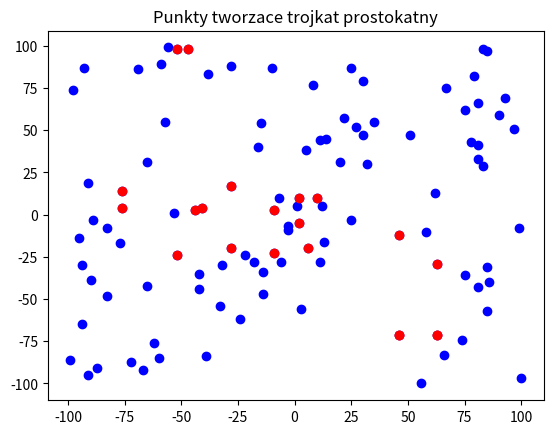

Generate this figure with matplotlib:
'''
Dany jest zbiór punktów leżących na płaszczyźnie opisany przy pomocy struktury:
dane = [(x1, y1), ( x2, y2), (x3, y3), ..., (xN, yN)]
Proszę napisać funkcję, która zwraca wartość True, jeżeli w zbiorze istnieją 3
punkty wyznaczające trójkąt prostokątny o bokach przyprostokątnych równoległych do osi układu kartezjańskiego oraz wewnątrz którego nie ma żadnych innych punktów.
Do funkcji należy przekazać strukturę opisującą położenie punktów.
'''
import matplotlib.pyplot as plt
import random

#klasa dla wspolrzednych X
class Create():
    def __init__(self,x,y):
        self.x=x
        self.y=y
    def return2values(self):
        return (self.x, self.y)

class coords(Create):
    def __init__(self, x,y):
        super().__init__(x,y)

#funckja obliczajaca odleglosc punktu od (0,0)
def howClose(tab):
#nie ma potrzeby pierwiastkowania, bo pierwiastek jest rowny wtw gdy liczba przed pierwiastkowaniem jest rowna
    for i in range(3): #przesuniecie, dalem w petli dla pewnosci, ale 3 iteracja juz raczej nic nie robi
        if tab[0][0]**2 + tab[0][1]**2 > tab[1][0] ** 2 + tab[1][1] ** 2: tab[0],tab[1]=tab[1],tab[0]
        if tab[1][0] ** 2 + tab[1][1] ** 2 > tab[2][0] ** 2 + tab[2][1] ** 2: tab[1],tab[2]=tab[2],tab[1]
    return tab

#znalezienie punktow, ktore by nam popsuly zadanie
def area(triangle,p):
    x1, y1 = triangle[0][0], triangle[0][1]#rozdzielenie kazdej wspolrzednej
    x2, y2 = triangle[1][0], triangle[1][1]
    x3, y3 = triangle[2][0], triangle[2][1]
    px, py = p[0], p[1]

    mainArea=(abs((x2-x1)*(y3-y1)-(x3-x1)*(y2-y1)))/2 #obliczenie wszystkich pol
    area12p=(abs((x2-x1)*(py-y1)-(px-x1)*(y2-y1)))/2
    area13p=(abs((px-x1)*(y3-y1)-(x3-x1)*(py-y1)))/2
    area23p=(abs((x2-px)*(y3-py)-(x3-px)*(y2-py)))/2

    if mainArea==area23p+area12p+area13p: return True
    return False

#funkcja w ktorej sie wszystko dzieje
def trojkatProstokatny(dane):
    n=len(dane)
    tab=[] #tablica na wszystkie nasze trojkaty prostokatne

    for i in range(n-2):
        x=dane[i][0]#tworzenie pierwszej wspolrzednej
        y=dane[i][1]

        for ii in range(i+1,n):
            xx=dane[ii][0] #tworzenie drugiej wsp
            yy=dane[ii][1]
            if x==xx and y!=yy:
                 for iii in range(n):#wspolrzedne x, xx itd to sa wspolrzedne punktow, na ktorych sprawdzamy, czy mozna na nich opisac trojkat prostokatny
                     xxx=dane[iii][0]
                     yyy=dane[iii][1]

                     if xxx!=x and (y==yyy or yy==yyy):
                         triangle=howClose([(x,y),(xx,yy),(xxx,yyy)])
                         cnt = 0
                         for j in dane:
                            if area(triangle, j) and j not in triangle: #sprawdzamy czy dany punkt jest w trojkacie i zarazem nie jest 1 z wierzcholkow
                                cnt+=1
                         if triangle not in tab and cnt==0: tab.append(triangle)

            elif x!=xx and y==yy:
                for iii in range(n):
                    xxx = dane[iii][0]
                    yyy = dane[iii][1]
                    if yyy!=y and (x==xxx or xx==xxx):
                        triangle = howClose([(x, y), (xx, yy), (xxx, yyy)]) #od tego momentu leca powtorki, ale chory czlowiek nie mysli
                        cnt = 0
                        for j in dane:
                            if area(triangle,j) and j not in triangle:#sprawdzamy czy dany punkt jest w trojkacie i zarazem nie jest 1 z wierzcholkow
                                cnt+=1
                        if triangle not in tab and cnt==0: tab.append(triangle)

    x = [x[0] for x in dane] #przedstawienie wszystkich punktow na wykresie
    y = [y[1] for y in dane]
    plt.scatter(x, y, color='blue')

    x1=[[j[0] for j in i] for i in tab] #list comprehension punktow, ktore spelniaja warunek
    y1=[[j[1] for j in i] for i in tab]

    plt.scatter(x1,y1, color='red')
    plt.title('Punkty tworzace trojkat prostokatny')
    plt.show()

dane=[]
for i in range(100):
    tmp=coords(random.randint(-100,100),random.randint(-100,100))
    dane.append(tmp.return2values())
trojkatProstokatny(dane)

daneTest=[(2,10), (1,5), (2,-5), (10,10), (12,5), (-3,-7), (-3,-9)] #dane testowe
trojkatProstokatny(daneTest)